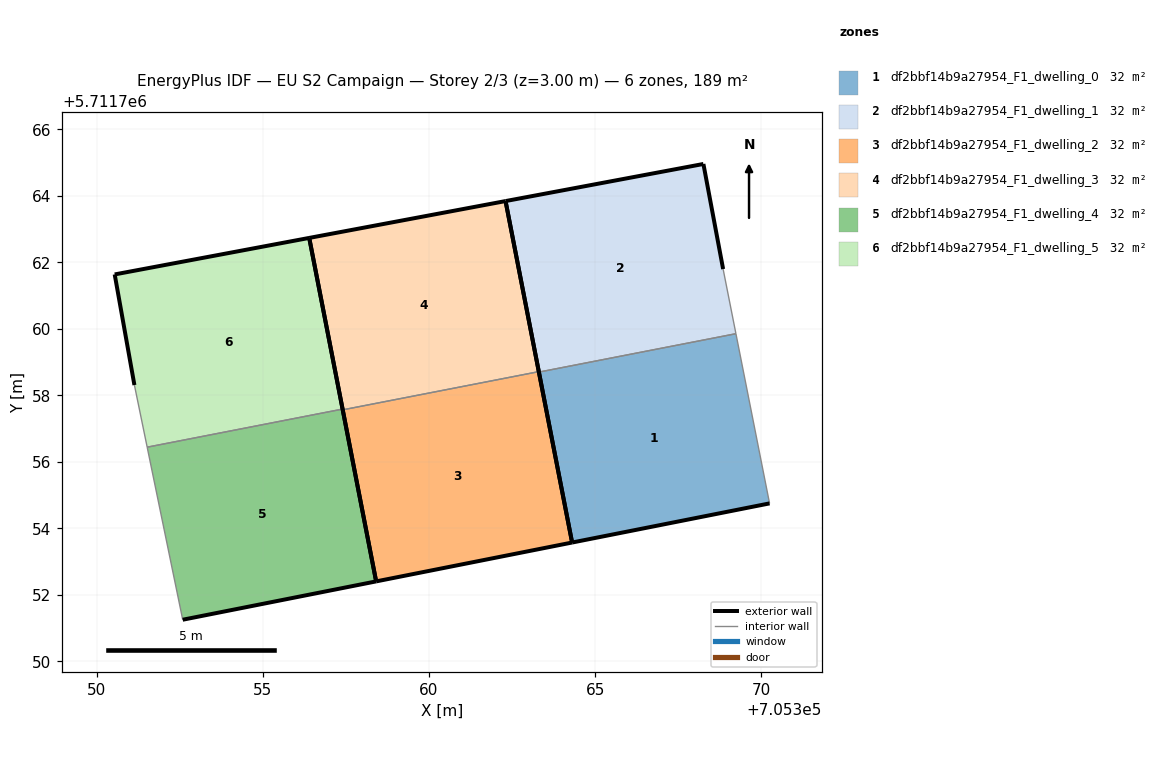
=== STOREY PLAN SPEC (per zone: floor XY polygon, exterior-wall plan segments, windows/doors) ===
zone 1: df2bbf14b9a27954_F1_dwelling_0  (31.5 m²)
  floor: (705370.24, 5711754.75) (705369.23, 5711759.86) (705363.30, 5711758.70) (705364.30, 5711753.58)
  exterior wall: (705370.24, 5711754.75) – (705364.30, 5711753.58)  [6.1 m]
  exterior wall: (705364.30, 5711753.58) – (705363.31, 5711758.70)  [5.2 m]
  interior walls: 2
zone 2: df2bbf14b9a27954_F1_dwelling_1  (31.5 m²)
  floor: (705369.23, 5711759.86) (705368.85, 5711761.80) (705368.25, 5711764.96) (705362.30, 5711763.85) (705363.30, 5711758.70)
  exterior wall: (705368.25, 5711764.96) – (705368.85, 5711761.80)  [3.2 m]
  exterior wall: (705363.31, 5711758.70) – (705362.30, 5711763.85)  [5.2 m]
  exterior wall: (705362.30, 5711763.85) – (705368.25, 5711764.96)  [6.1 m]
  interior walls: 2
zone 3: df2bbf14b9a27954_F1_dwelling_2  (31.5 m²)
  floor: (705364.30, 5711753.58) (705363.30, 5711758.72) (705357.40, 5711757.57) (705358.41, 5711752.41)
  exterior wall: (705363.30, 5711758.72) – (705364.30, 5711753.58)  [5.2 m]
  exterior wall: (705364.30, 5711753.58) – (705358.41, 5711752.41)  [6.0 m]
  exterior wall: (705358.41, 5711752.41) – (705357.41, 5711757.57)  [5.3 m]
  interior walls: 1
zone 4: df2bbf14b9a27954_F1_dwelling_3  (31.5 m²)
  floor: (705363.30, 5711758.72) (705362.30, 5711763.85) (705356.40, 5711762.74) (705357.40, 5711757.57)
  exterior wall: (705362.30, 5711763.85) – (705363.30, 5711758.72)  [5.2 m]
  exterior wall: (705357.41, 5711757.57) – (705356.40, 5711762.74)  [5.3 m]
  exterior wall: (705356.40, 5711762.74) – (705362.30, 5711763.85)  [6.0 m]
  interior walls: 1
zone 5: df2bbf14b9a27954_F1_dwelling_4  (31.5 m²)
  floor: (705358.41, 5711752.41) (705357.40, 5711757.59) (705351.52, 5711756.44) (705352.59, 5711751.25)
  exterior wall: (705357.40, 5711757.59) – (705358.41, 5711752.41)  [5.3 m]
  exterior wall: (705358.41, 5711752.41) – (705352.59, 5711751.25)  [5.9 m]
  interior walls: 2
zone 6: df2bbf14b9a27954_F1_dwelling_5  (31.5 m²)
  floor: (705357.40, 5711757.59) (705356.40, 5711762.74) (705350.55, 5711761.64) (705351.14, 5711758.31) (705351.52, 5711756.44)
  exterior wall: (705350.55, 5711761.64) – (705356.40, 5711762.74)  [6.0 m]
  exterior wall: (705356.40, 5711762.74) – (705357.40, 5711757.59)  [5.2 m]
  exterior wall: (705351.14, 5711758.31) – (705350.55, 5711761.64)  [3.4 m]
  interior walls: 2

=== DERIVED (storey summary) ===
Building: EU S2 Campaign
Storey: 2 of 3  (floor level z = 3.00 m)
Storey gross floor area: 189.1 m²
Zones on this storey: 6
  - df2bbf14b9a27954_F1_dwelling_0: floor 31.5 m²; exterior wall 11.3 m (33.8 m²); WWR 0.0%
  - df2bbf14b9a27954_F1_dwelling_1: floor 31.5 m²; exterior wall 14.5 m (43.5 m²); WWR 0.0%
  - df2bbf14b9a27954_F1_dwelling_2: floor 31.5 m²; exterior wall 16.5 m (49.5 m²); WWR 0.0%
  - df2bbf14b9a27954_F1_dwelling_3: floor 31.5 m²; exterior wall 16.5 m (49.5 m²); WWR 0.0%
  - df2bbf14b9a27954_F1_dwelling_4: floor 31.5 m²; exterior wall 11.2 m (33.6 m²); WWR 0.0%
  - df2bbf14b9a27954_F1_dwelling_5: floor 31.5 m²; exterior wall 14.6 m (43.7 m²); WWR 0.0%
Zone adjacency (shared interzone walls):
  - df2bbf14b9a27954_F1_dwelling_0 ↔ df2bbf14b9a27954_F1_dwelling_1
  - df2bbf14b9a27954_F1_dwelling_2 ↔ df2bbf14b9a27954_F1_dwelling_3
  - df2bbf14b9a27954_F1_dwelling_4 ↔ df2bbf14b9a27954_F1_dwelling_5